Run: headless pygame with SDL's dummy video driver; simulated clock (each Clock.tick advances the game by its frame time, no real sleeping); random seed 0; keys injected as events and as key.get_pressed() state; no mouse input.
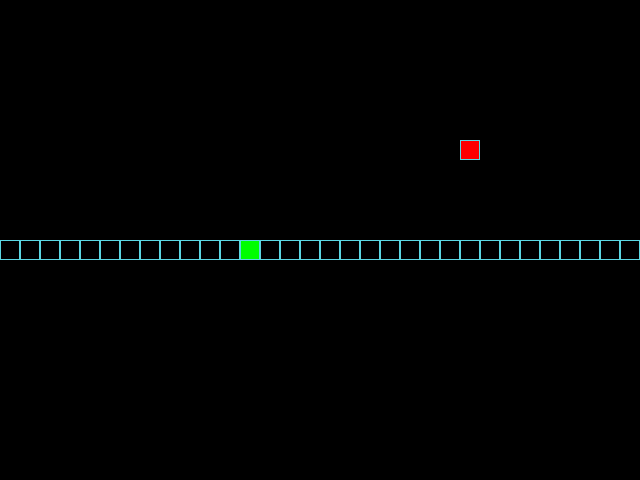
Frame 1 of 4 · flips 1–60 · no input
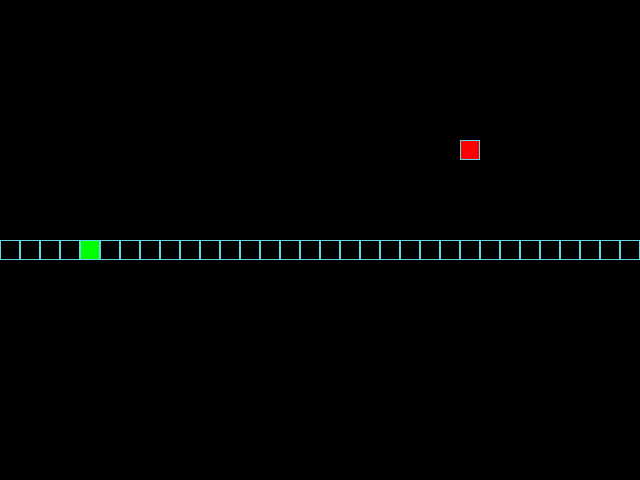
Frame 2 of 4 · flips 61–180 · tapped SPACE, RETURN · held RIGHT (→), D
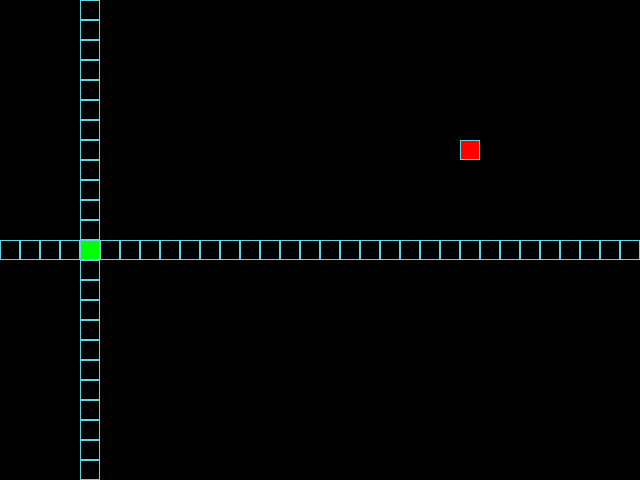
Frame 3 of 4 · flips 181–300 · held DOWN (↓), S
Frame 4 of 4 · flips 301–420 · held LEFT (←), A, UP (↑), W · screen unchanged from frame 3, image omitted

The pygame program that drew these frames:

from random import choice, randint

import pygame

# Константы для размеров поля и сетки:
SCREEN_WIDTH, SCREEN_HEIGHT = 640, 480
GRID_SIZE = 20
GRID_WIDTH = SCREEN_WIDTH // GRID_SIZE
GRID_HEIGHT = SCREEN_HEIGHT // GRID_SIZE

# Центральная точка игрового поля:
SCREEN_CENTER = (
    (SCREEN_WIDTH // 2) // GRID_SIZE * GRID_SIZE,
    (SCREEN_HEIGHT // 2) // GRID_SIZE * GRID_SIZE,
)

# Направления движения:
UP = (0, -1)
DOWN = (0, 1)
LEFT = (-1, 0)
RIGHT = (1, 0)

# Словарь допустимых переходов направления по нажатой клавише:
DIRECTION_MAP = {
    (pygame.K_UP, LEFT): UP,
    (pygame.K_UP, RIGHT): UP,
    (pygame.K_DOWN, LEFT): DOWN,
    (pygame.K_DOWN, RIGHT): DOWN,
    (pygame.K_LEFT, UP): LEFT,
    (pygame.K_LEFT, DOWN): LEFT,
    (pygame.K_RIGHT, UP): RIGHT,
    (pygame.K_RIGHT, DOWN): RIGHT,
}

# Цвет фона - черный:
BOARD_BACKGROUND_COLOR = (0, 0, 0)

# Цвет границы ячейки
BORDER_COLOR = (93, 216, 228)

# Цвет яблока
APPLE_COLOR = (255, 0, 0)

# Цвет змейки
SNAKE_COLOR = (0, 255, 0)

# Скорость движения змейки:
SPEED = 20

# Настройка игрового окна:
screen = pygame.display.set_mode((SCREEN_WIDTH, SCREEN_HEIGHT), 0, 32)

# Заголовок окна игрового поля:
pygame.display.set_caption('Змейка')

# Настройка времени:
clock = pygame.time.Clock()

# Множество всех ячеек игрового поля (для быстрого выбора свободной ячейки):
ALL_CELLS = set(
    (x * GRID_SIZE, y * GRID_SIZE)
    for x in range(GRID_WIDTH)
    for y in range(GRID_HEIGHT)
)


class GameObject:
    """Базовый класс для игровых объектов на поле."""

    def __init__(self, body_color=None):
        """Инициализирует позицию объекта в центре поля и его цвет."""
        self.position = SCREEN_CENTER
        self.body_color = body_color

    def draw(self):
        """Отрисовывает объект на игровом поле.

        Переопределяется в дочерних классах.
        """
        pass

    def draw_cell(self, position, color=None):
        """Закрашивает одну ячейку игрового поля заданным цветом."""
        rect = pygame.Rect(position, (GRID_SIZE, GRID_SIZE))
        pygame.draw.rect(screen, color or self.body_color, rect)
        pygame.draw.rect(screen, BORDER_COLOR, rect, 1)


class Apple(GameObject):
    """Класс, описывающий яблоко и действия с ним."""

    def __init__(self, occupied_cells=None):
        """Задаёт цвет яблока и устанавливает случайную позицию."""
        super().__init__(body_color=APPLE_COLOR)
        self.randomize_position(occupied_cells or (self.position,))

    def randomize_position(self, occupied_cells):
        """Устанавливает случайную позицию яблока вне занятых ячеек."""
        self.position = choice(tuple(ALL_CELLS - set(occupied_cells)))

    def draw(self):
        """Отрисовывает яблоко на игровом поле."""
        self.draw_cell(self.position)


class Snake(GameObject):
    """Класс, описывающий змейку и её поведение."""

    def __init__(self):
        """Инициализирует начальное состояние змейки."""
        super().__init__(body_color=SNAKE_COLOR)
        self.reset()

    def update_direction(self, new_direction):
        """Обновляет направление движения змейки."""
        self.direction = new_direction

    def move(self):
        """Обновляет позицию змейки: добавляет новую голову и удаляет хвост.

        Если змейка не увеличилась в длину, последний сегмент удаляется;
        при выходе за границу поля змейка появляется с противоположной
        стороны.
        """
        head_x, head_y = self.get_head_position()
        dx, dy = self.direction
        new_head = (
            (head_x + dx * GRID_SIZE) % SCREEN_WIDTH,
            (head_y + dy * GRID_SIZE) % SCREEN_HEIGHT,
        )

        self.positions.insert(0, new_head)
        if len(self.positions) > self.length:
            self.last = self.positions.pop()
        else:
            self.last = None

    def draw(self):
        """Отрисовывает змейку, затирая след последнего сегмента."""
        self.draw_cell(self.positions[0])

        if self.last:
            self.draw_cell(self.last, BOARD_BACKGROUND_COLOR)

    def get_head_position(self):
        """Возвращает позицию головы змейки."""
        return self.positions[0]

    def reset(self):
        """Сбрасывает змейку в начальное состояние."""
        self.length = 1
        self.positions = [SCREEN_CENTER]
        self.direction = choice((UP, DOWN, LEFT, RIGHT))
        self.last = None
        screen.fill(BOARD_BACKGROUND_COLOR)


def handle_keys(game_object):
    """Обрабатывает нажатия клавиш и завершение работы программы."""
    for event in pygame.event.get():
        if event.type == pygame.QUIT:
            pygame.quit()
            raise SystemExit
        elif event.type == pygame.KEYDOWN:
            if event.key == pygame.K_ESCAPE:
                pygame.quit()
                raise SystemExit
            new_direction = DIRECTION_MAP.get(
                (event.key, game_object.direction), game_object.direction
            )
            game_object.update_direction(new_direction)


def main():
    """Запускает инициализацию и основной игровой цикл."""
    pygame.init()
    snake = Snake()
    apple = Apple(snake.positions)
    record_length = snake.length

    while True:
        clock.tick(SPEED)
        handle_keys(snake)
        snake.move()

        if snake.get_head_position() == apple.position:
            snake.length += 1
            apple.randomize_position(snake.positions)
        elif snake.get_head_position() in snake.positions[1:]:
            snake.reset()
            apple.randomize_position(snake.positions)

        record_length = max(record_length, snake.length)
        pygame.display.set_caption(f'Змейка | Рекорд: {record_length}')

        snake.draw()
        apple.draw()
        pygame.display.update()


if __name__ == '__main__':
    main()
